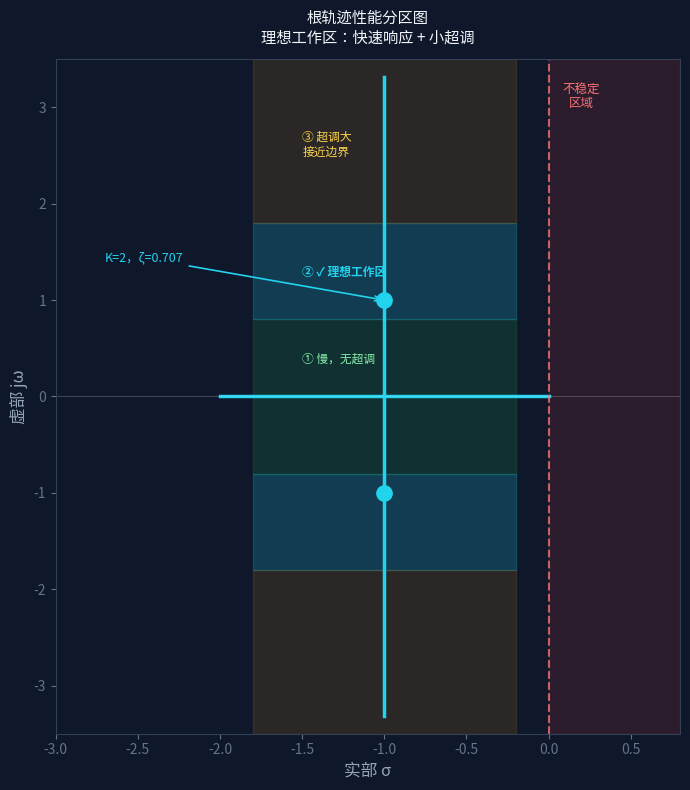

This figure's Python source:
import argparse
from pathlib import Path

import matplotlib.pyplot as plt
import numpy as np


def parse_args():
    parser = argparse.ArgumentParser(description='Generate sh-02 root locus performance zones SVG.')
    parser.add_argument(
        '--output',
        type=Path,
        default=Path('sh-02-root-locus-performance-zones.svg'),
        help='Output SVG path.',
    )
    return parser.parse_args()


def main():
    args = parse_args()

    fig, ax = plt.subplots(figsize=(7, 8))
    ax.set_facecolor('#0f172a')
    fig.patch.set_facecolor('#0f172a')

    cyan = '#22d3ee'
    white = '#f1f5f9'

    ax.axvspan(0, 0.8, alpha=0.12, color='#ef4444')
    ax.text(0.2, 3.0, '不稳定\n区域', color='#f87171', fontsize=9, ha='center')

    ax.fill_between([-1.8, -0.2], [0, 0], [0.8, 0.8], alpha=0.15, color='#22c55e')
    ax.fill_between([-1.8, -0.2], [-0.8, -0.8], [0, 0], alpha=0.15, color='#22c55e')
    ax.text(-1.5, 0.35, '① 慢，无超调', color='#86efac', fontsize=8.5)

    ax.fill_between([-1.8, -0.2], [0.8, 0.8], [1.8, 1.8], alpha=0.2, color='#22d3ee')
    ax.fill_between([-1.8, -0.2], [-1.8, -1.8], [-0.8, -0.8], alpha=0.2, color='#22d3ee')
    ax.text(-1.5, 1.25, '② ✓ 理想工作区', color=cyan, fontsize=8.5, fontweight='bold')

    ax.fill_between([-1.8, -0.2], [1.8, 1.8], [3.5, 3.5], alpha=0.12, color='#f59e0b')
    ax.fill_between([-1.8, -0.2], [-3.5, -3.5], [-1.8, -1.8], alpha=0.12, color='#f59e0b')
    ax.text(-1.5, 2.5, '③ 超调大\n接近边界', color='#fcd34d', fontsize=8.5)

    K_real = np.linspace(0, 1, 100)
    sigma1 = -1 + np.sqrt(1 - K_real)
    sigma2 = -1 - np.sqrt(1 - K_real)
    ax.plot(sigma1, np.zeros_like(sigma1), color=cyan, linewidth=2.5)
    ax.plot(sigma2, np.zeros_like(sigma2), color=cyan, linewidth=2.5)

    K_complex = np.linspace(1, 12, 300)
    omega = np.sqrt(K_complex - 1)
    ax.plot(-np.ones_like(omega), omega, color=cyan, linewidth=2.5)
    ax.plot(-np.ones_like(omega), -omega, color=cyan, linewidth=2.5)

    ax.axvline(0, color='#f87171', linewidth=1.5, linestyle='--', alpha=0.8)
    ax.axhline(0, color=white, linewidth=0.5, alpha=0.3)

    ax.plot(-1, 1, 'o', color=cyan, markersize=11, zorder=6)
    ax.plot(-1, -1, 'o', color=cyan, markersize=11, zorder=6)
    ax.annotate(
        'K=2，ζ=0.707',
        xy=(-1, 1),
        xytext=(-2.7, 1.4),
        color=cyan,
        fontsize=9,
        arrowprops=dict(arrowstyle='->', color=cyan, lw=1.2),
    )

    ax.set_xlim(-3, 0.8)
    ax.set_ylim(-3.5, 3.5)
    ax.set_xlabel('实部 σ', color='#94a3b8', fontsize=12)
    ax.set_ylabel('虚部 jω', color='#94a3b8', fontsize=12)
    ax.tick_params(colors='#64748b')
    for spine in ax.spines.values():
        spine.set_edgecolor('#334155')

    ax.set_title('根轨迹性能分区图\n理想工作区：快速响应 + 小超调', color=white, fontsize=11, pad=12)
    args.output.parent.mkdir(parents=True, exist_ok=True)
    plt.tight_layout()
    plt.savefig(args.output, format='svg', dpi=150, bbox_inches='tight', facecolor=fig.get_facecolor())
    plt.close(fig)


if __name__ == '__main__':
    main()
